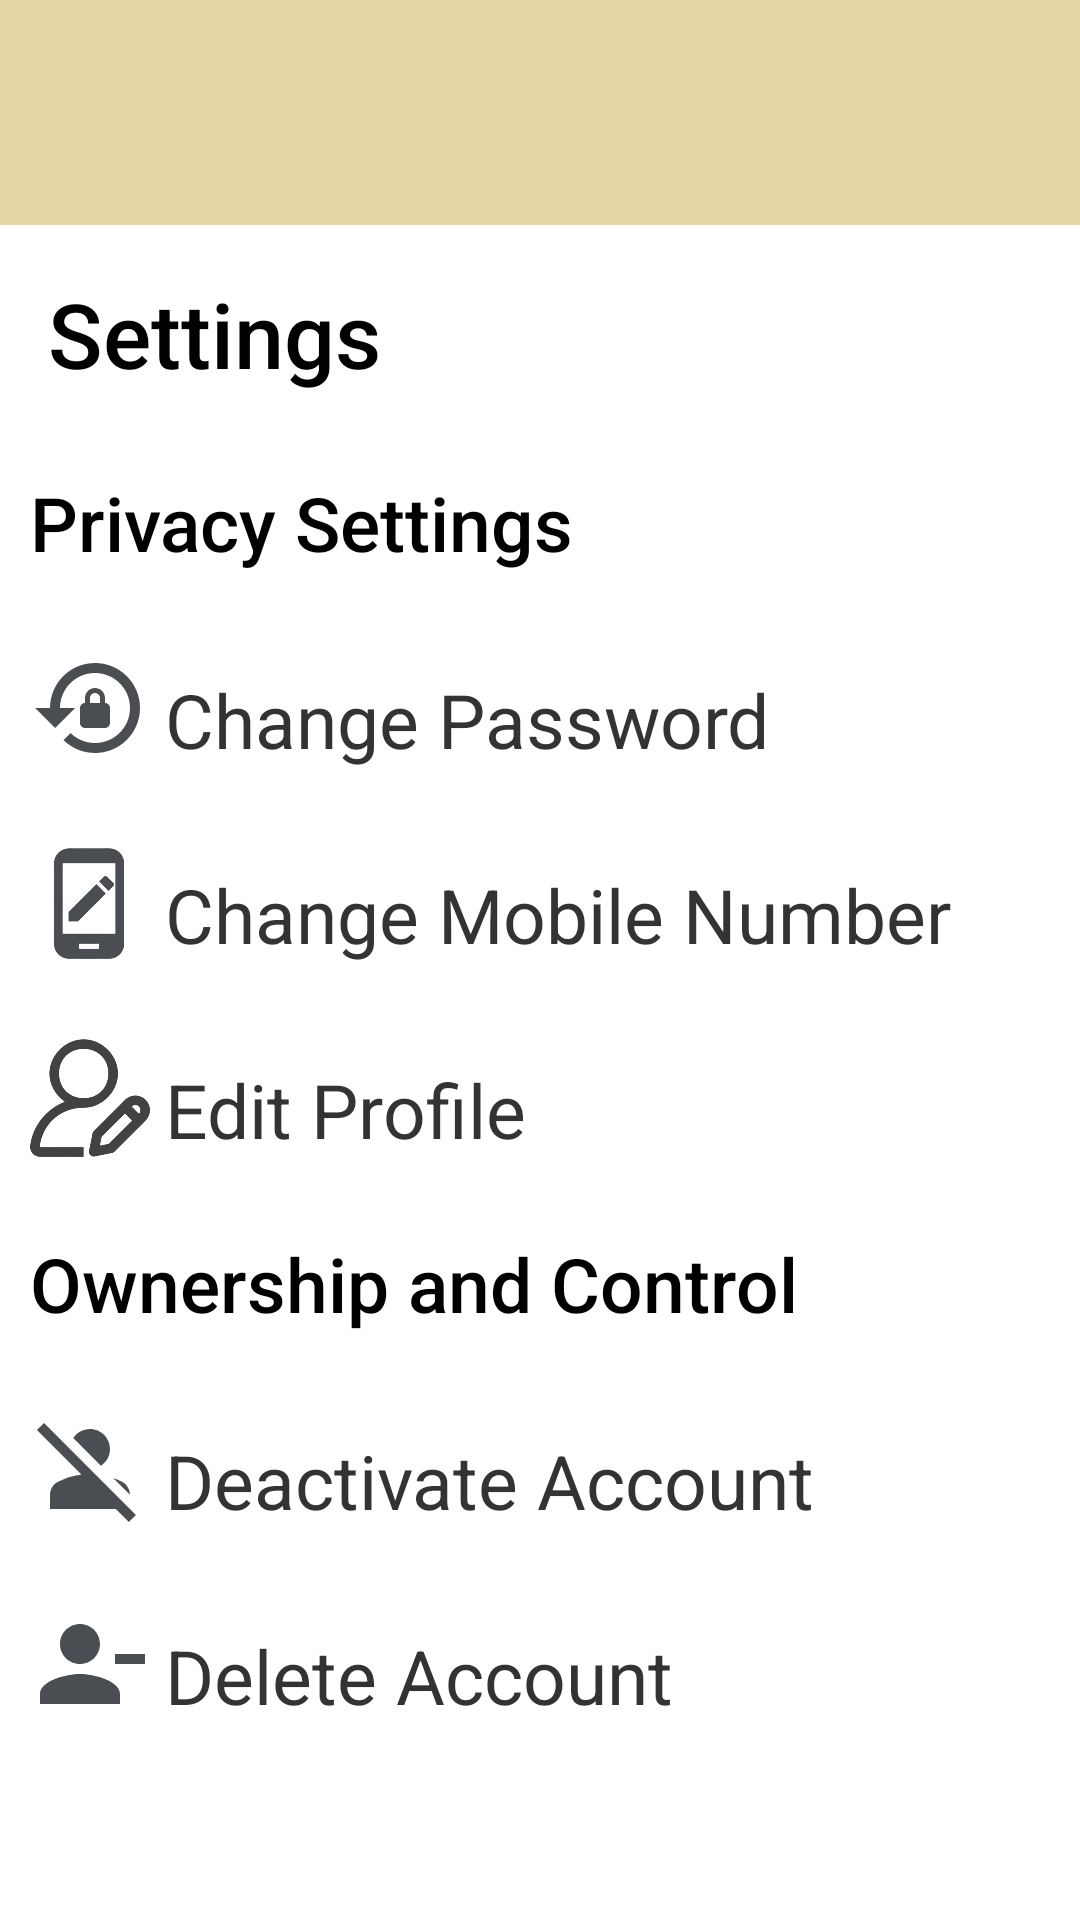

Reconstruct the res/layout file that produces this screen, plus the resources it refers to.
<!-- AndroidManifest.xml: application theme Theme.BaHi -->
<!-- res/layout/activity_settings.xml -->
<?xml version="1.0" encoding="utf-8"?>
<LinearLayout xmlns:android="http://schemas.android.com/apk/res/android"
    xmlns:app="http://schemas.android.com/apk/res-auto"
    xmlns:tools="http://schemas.android.com/tools"
    android:id="@+id/main"
    android:orientation="vertical"
    android:layout_width="match_parent"
    android:layout_height="match_parent"
    tools:context=".Settings">
    <include layout="@layout/header"/>

    <ScrollView
        android:layout_width="match_parent"
        android:layout_height="wrap_content">

        <RelativeLayout
            android:layout_width="wrap_content"
            android:layout_height="wrap_content"
            android:orientation="vertical">

            <LinearLayout
                android:layout_width="match_parent"
                android:layout_height="wrap_content"
                android:orientation="vertical">

                <TextView
                    android:id="@+id/settings_text"
                    android:layout_width="wrap_content"
                    android:layout_height="wrap_content"
                    android:layout_alignParentTop="true"
                    android:layout_margin="16dp"
                    android:fontFamily="sans-serif-medium"
                    android:text="Settings"
                    android:textColor="#FF000000"
                    android:textSize="30sp" />

                <TextView
                    android:id="@+id/privacy_sett_text"
                    android:layout_width="match_parent"
                    android:layout_height="wrap_content"
                    android:layout_alignParentTop="true"
                    android:padding="10dp"
                    android:fontFamily="sans-serif-medium"
                    android:text="Privacy Settings"
                    android:textColor="#FF000000"
                    android:textSize="25sp"
                    android:background="@drawable/border"/>

                <LinearLayout
                    android:id="@+id/password_layout"
                    android:layout_width="match_parent"
                    android:layout_height="60dp"
                    android:orientation="horizontal"
                    android:padding="10dp"
                    android:layout_marginTop="5dp"
                    android:background="@drawable/border">

                    <ImageView
                        android:id="@+id/password_icon"
                        android:layout_width="40dp"
                        android:layout_height="40dp"
                        android:layout_gravity="center_vertical"
                        android:src="@drawable/baseline_lock_reset_24" />

                    <TextView
                        android:id="@+id/password_click"
                        android:layout_width="wrap_content"
                        android:layout_height="wrap_content"
                        android:text="Change Password"
                        android:textColor="#333333"
                        android:textSize="25sp"
                        android:layout_marginTop="7dp"
                        android:layout_marginLeft="5dp"/>

                </LinearLayout>

                <LinearLayout
                    android:id="@+id/mobile_layout"
                    android:layout_width="match_parent"
                    android:layout_height="60dp"
                    android:orientation="horizontal"
                    android:padding="10dp"
                    android:layout_marginTop="5dp"
                    android:background="@drawable/border">

                    <ImageView
                        android:id="@+id/mobile_icon"
                        android:layout_width="40dp"
                        android:layout_height="40dp"
                        android:layout_gravity="center_vertical"
                        android:src="@drawable/edit_mobile_number" />

                    <TextView
                        android:id="@+id/mobile_click"
                        android:layout_width="wrap_content"
                        android:layout_height="wrap_content"
                        android:text="Change Mobile Number"
                        android:textColor="#333333"
                        android:textSize="25sp"
                        android:layout_marginTop="7dp"
                        android:layout_marginLeft="5dp"/>

                </LinearLayout>

                <LinearLayout
                    android:id="@+id/edit_layout"
                    android:layout_width="match_parent"
                    android:layout_height="60dp"
                    android:orientation="horizontal"
                    android:padding="10dp"
                    android:layout_marginTop="5dp"
                    android:background="@drawable/border">

                    <ImageView
                        android:id="@+id/edit_icon"
                        android:layout_width="40dp"
                        android:layout_height="40dp"
                        android:layout_gravity="center_vertical"
                        android:src="@drawable/profile_edit" />

                    <TextView
                        android:id="@+id/edit_click"
                        android:layout_width="wrap_content"
                        android:layout_height="wrap_content"
                        android:text="Edit Profile"
                        android:textColor="#333333"
                        android:textSize="25sp"
                        android:layout_marginTop="7dp"
                        android:layout_marginLeft="5dp"/>

                </LinearLayout>

                <TextView
                    android:id="@+id/ownership_text"
                    android:layout_width="match_parent"
                    android:layout_height="wrap_content"
                    android:layout_alignParentTop="true"
                    android:padding="10dp"
                    android:fontFamily="sans-serif-medium"
                    android:text="Ownership and Control"
                    android:textColor="#FF000000"
                    android:textSize="25sp"
                    android:layout_marginTop="5dp"
                    android:background="@drawable/border"/>

                <LinearLayout
                    android:id="@+id/deact_layout"
                    android:layout_width="match_parent"
                    android:layout_height="60dp"
                    android:orientation="horizontal"
                    android:padding="10dp"
                    android:layout_marginTop="5dp"
                    android:background="@drawable/border">

                    <ImageView
                        android:id="@+id/deact_icon"
                        android:layout_width="40dp"
                        android:layout_height="40dp"
                        android:layout_gravity="center_vertical"
                        android:src="@drawable/baseline_person_off_24" />

                    <TextView
                        android:id="@+id/deact_click"
                        android:layout_width="wrap_content"
                        android:layout_height="wrap_content"
                        android:text="Deactivate Account"
                        android:textColor="#333333"
                        android:textSize="25sp"
                        android:layout_marginTop="7dp"
                        android:layout_marginLeft="5dp"/>

                </LinearLayout>

                <LinearLayout
                    android:id="@+id/delete_layout"
                    android:layout_width="match_parent"
                    android:layout_height="60dp"
                    android:orientation="horizontal"
                    android:padding="10dp"
                    android:layout_marginTop="5dp"
                    android:background="@drawable/border">

                    <ImageView
                        android:id="@+id/delete_icon"
                        android:layout_width="40dp"
                        android:layout_height="40dp"
                        android:layout_gravity="center_vertical"
                        android:src="@drawable/baseline_person_remove_24" />

                    <TextView
                        android:id="@+id/delete_click"
                        android:layout_width="wrap_content"
                        android:layout_height="wrap_content"
                        android:text="Delete Account"
                        android:textColor="#333333"
                        android:textSize="25sp"
                        android:layout_marginTop="7dp"
                        android:layout_marginLeft="5dp"/>

                </LinearLayout>

            </LinearLayout>

        </RelativeLayout>
    </ScrollView>

</LinearLayout>
<!-- res/layout/header.xml (included above) -->
<?xml version="1.0" encoding="utf-8"?>
<RelativeLayout xmlns:android="http://schemas.android.com/apk/res/android"
    android:layout_width="match_parent"
    android:layout_height="wrap_content"
    android:background="@color/yellow">

    <RelativeLayout
        android:layout_width="match_parent"
        android:layout_height="wrap_content">

        <ImageView
            android:id="@+id/headerlogo"
            android:layout_width="match_parent"
            android:layout_height="75dp"
            android:src="@drawable/logo" />
    </RelativeLayout>

</RelativeLayout>
<!-- resources referenced by this layout -->
<resources>
  <color name="yellow">#e3d6a2</color>
  <!-- drawable baseline_lock_reset_24 (drawable) -->
  <vector xmlns:android="http://schemas.android.com/apk/res/android" android:height="24dp" android:tint="#4A4E53" android:viewportHeight="24" android:viewportWidth="24" android:width="24dp">
        
      <path android:fillColor="@android:color/white" android:pathData="M13,3c-4.97,0 -9,4.03 -9,9H1l4,4l4,-4H6c0,-3.86 3.14,-7 7,-7s7,3.14 7,7s-3.14,7 -7,7c-1.9,0 -3.62,-0.76 -4.88,-1.99L6.7,18.42C8.32,20.01 10.55,21 13,21c4.97,0 9,-4.03 9,-9S17.97,3 13,3zM15,11v-1c0,-1.1 -0.9,-2 -2,-2s-2,0.9 -2,2v1c-0.55,0 -1,0.45 -1,1v3c0,0.55 0.45,1 1,1h4c0.55,0 1,-0.45 1,-1v-3C16,11.45 15.55,11 15,11zM14,11h-2v-1c0,-0.55 0.45,-1 1,-1s1,0.45 1,1V11z"/>
      
  </vector>
  <!-- drawable baseline_person_off_24 (drawable) -->
  <vector xmlns:android="http://schemas.android.com/apk/res/android" android:height="24dp" android:tint="#4A4E53" android:viewportHeight="24" android:viewportWidth="24" android:width="24dp">
        
      <path android:fillColor="@android:color/white" android:pathData="M8.65,5.82C9.36,4.72 10.6,4 12,4c2.21,0 4,1.79 4,4c0,1.4 -0.72,2.64 -1.82,3.35L8.65,5.82zM20,17.17c-0.02,-1.1 -0.63,-2.11 -1.61,-2.62c-0.54,-0.28 -1.13,-0.54 -1.77,-0.76L20,17.17zM21.19,21.19L2.81,2.81L1.39,4.22l8.89,8.89c-1.81,0.23 -3.39,0.79 -4.67,1.45C4.61,15.07 4,16.1 4,17.22V20h13.17l2.61,2.61L21.19,21.19z"/>
      
  </vector>
  <!-- drawable baseline_person_remove_24 (drawable) -->
  <vector xmlns:android="http://schemas.android.com/apk/res/android" android:height="24dp" android:tint="#4A4E53" android:viewportHeight="24" android:viewportWidth="24" android:width="24dp">
        
      <path android:fillColor="@android:color/white" android:pathData="M14,8c0,-2.21 -1.79,-4 -4,-4S6,5.79 6,8s1.79,4 4,4S14,10.21 14,8zM17,10v2h6v-2H17zM2,18v2h16v-2c0,-2.66 -5.33,-4 -8,-4S2,15.34 2,18z"/>
      
  </vector>
  <!-- drawable edit_mobile_number: png bitmap (drawable, 50226 bytes) -->
  <!-- drawable profile_edit: png bitmap (drawable, 74228 bytes) -->
</resources>
